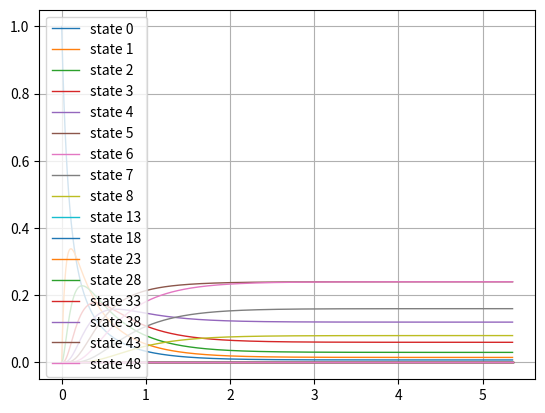

The matplotlib source for this figure:
import numpy as np
import matplotlib.pyplot as plt
from scipy.integrate import ode


# функция правых частей системы ОДУ
def f(t, p):
    return [-lamda * p[0] + n * mu * p[1]] \
           + [(lamda * p[i - 1] - (lamda + n * mu) * p[i] + n * mu * p[i + 1]) for i in range(1, n)] \
           + [lamda * p[i - 1] - (lamda + n * mu + (i - n) * nu) * p[i] + (n * mu + (i - n + 1) * nu) * p[i + 1]
              for i in range(n, num_req)] \
           + [lamda * p[num_req - 1] - (lamda + n * mu + (num_req - n) * nu) * p[num_req]]


def foot(t, y):  # обработчик шага
    ts.append(t)
    ys.append(list(y.copy()))
    for state in range(n + 3):
        ps[state].append(y[state])
    index = n + 3
    for state in range(n + 3, num_req, 5):
        ps[index].append(y[state])
        index += 1
    if t > tmax:
        return -1


lamda = 10  # интенсивность появления новых заявок
n = 5  # число каналов обработки
num_req = 50  # общее число поступивших заявок
mu = 1  # скорость обработки заявки
nu = 5  # ожидание

ts = []
ys = []
ps = [[] for _ in range(n + 3)] + [[] for _ in range(n + 3, num_req, 5)]
st_names = [name for name in range(n + 3)] + [name for name in range(n + 3, num_req, 5)]

tmax = 10  # максимально допустимый момент времени
y0, t0 = [1] + [0 for _ in range(1, num_req + 1)], 0  # начальные условия
ODE = ode(f)
ODE.set_integrator('dopri5', max_step=0.05)
ODE.set_solout(foot)
fig, ax = plt.subplots()
fig.set_facecolor('white')

ODE.set_initial_value(y0, t0)  # задание начальных значений
ODE.integrate(tmax)  # решение ОДУ
Y = np.array(ys)

for sys_state in range(len(ps)):
    plt.plot(ts, ps[sys_state], linewidth=1, label='state ' + str(st_names[sys_state]))

print("Предельные значения распределения: ", Y[-1])
print("Сумма вероятностей: ", sum(Y[-1]))

plt.grid()
plt.legend()
plt.show()

# расчет предельных вероятностей:
p0 = 0
product = [1]
for sys_state in range(1, num_req + 1):
    prod_state = 1
    for j in range(1, sys_state + 1):
        prod_state *= (n * mu + j * nu)
    product.append(prod_state)

for channel in range(n + 1):
    p0 += (lamda / (n * mu)) ** channel

for sys_state in range(1, num_req + 1):
    p0 += (lamda ** (n + sys_state)) / (((n * mu) ** n) * product[sys_state])
p0 = p0 ** (-1)

ultimate_p = [p0]
for sys_state in range(1, n + 1):
    ultimate_p.append(p0 * (lamda / (n * mu)) ** sys_state)

for sys_state in range(n + 1, num_req + 1):
    prod_state = 1
    for j in range(1, sys_state - n + 1):
        prod_state *= (n * mu + j * nu)
    ultimate_p.append(p0 * ((lamda ** sys_state) / (((n * mu) ** n) * prod_state)))

print(ultimate_p)
print('Сравнение предельных вероятностей:')
for sys_state in range(num_req + 1):
    print('state ' + str(sys_state), Y[-1][sys_state] - ultimate_p[sys_state])




